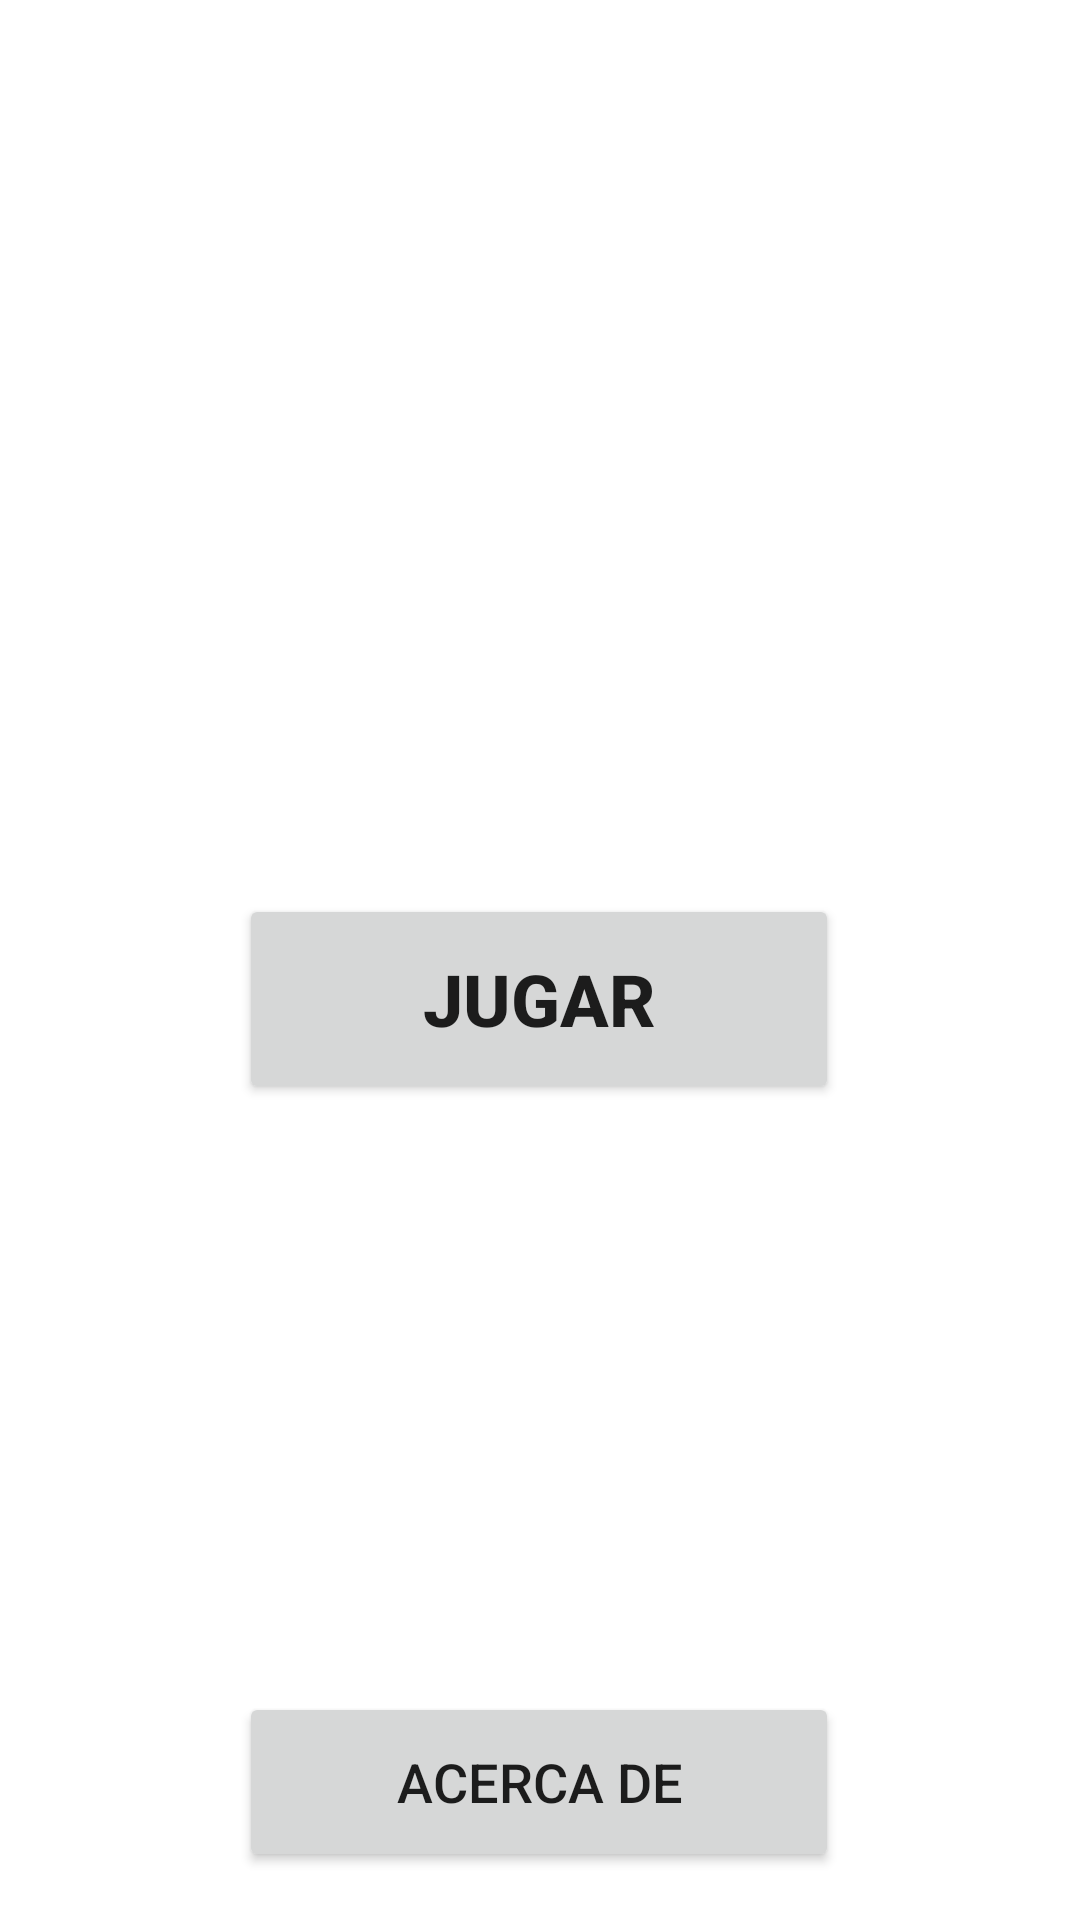

Android layout source for this screen:
<!-- AndroidManifest.xml: application theme Theme.U4JuegoAsteroidesApp -->
<!-- res/layout/inicio_layout.xml -->
<?xml version="1.0" encoding="utf-8"?>

<androidx.constraintlayout.widget.ConstraintLayout xmlns:android="http://schemas.android.com/apk/res/android"
    xmlns:app="http://schemas.android.com/apk/res-auto"
    xmlns:tools="http://schemas.android.com/tools"
    android:layout_width="match_parent"
    android:layout_height="match_parent"
    android:background="@drawable/fondo">

    <Button
        android:id="@+id/button"
        android:layout_width="200dp"
        android:layout_height="70dp"
        android:layout_marginBottom="196dp"
        android:onClick="btnJugarClick"
        android:text="Jugar"
        android:textSize="24sp"
        android:textStyle="bold"
        app:layout_constraintBottom_toTopOf="@+id/button2"
        app:layout_constraintEnd_toEndOf="parent"
        app:layout_constraintHorizontal_bias="0.497"
        app:layout_constraintStart_toStartOf="parent" />

    <Button
        android:id="@+id/button2"
        android:layout_width="200dp"
        android:layout_height="60dp"
        android:layout_marginBottom="16dp"
        android:onClick="btnAcercaDeClick"
        android:text="Acerca De"
        android:textSize="18sp"
        app:layout_constraintBottom_toBottomOf="parent"
        app:layout_constraintEnd_toEndOf="parent"
        app:layout_constraintHorizontal_bias="0.497"
        app:layout_constraintStart_toStartOf="parent" />

    <TextView
        android:id="@+id/textView"
        android:layout_width="320dp"
        android:layout_height="247dp"
        android:background="@drawable/doom_logo"
        android:textAlignment="center"
        android:textColor="@color/white"
        android:textSize="30sp"
        android:textStyle="bold"
        app:layout_constraintBottom_toTopOf="@+id/button"
        app:layout_constraintEnd_toEndOf="parent"
        app:layout_constraintStart_toStartOf="parent"
        app:layout_constraintTop_toTopOf="parent"
        app:layout_constraintVertical_bias="0.382" />

</androidx.constraintlayout.widget.ConstraintLayout>
<!-- resources referenced by this layout -->
<resources>
  <style name="Theme.U4JuegoAsteroidesApp" parent="Theme.MaterialComponents.DayNight.NoActionBar">
          
          <item name="colorPrimary">@color/purple_500</item>
          <item name="colorPrimaryVariant">@color/purple_700</item>
          <item name="colorOnPrimary">@color/white</item>
          
          <item name="colorSecondary">@color/teal_200</item>
          <item name="colorSecondaryVariant">@color/teal_700</item>
          <item name="colorOnSecondary">@color/black</item>
          
          <item name="android:statusBarColor" tools:targetApi="l">?attr/colorPrimaryVariant</item>
          
      </style>
  <!-- not gathered from this repository: default colours our renderer supplied (Android Studio template values) -->
  <color name="purple_500">#FF6200EE</color>
  <color name="purple_700">#FF3700B3</color>
  <color name="teal_200">#FF03DAC5</color>
  <color name="teal_700">#FF018786</color>
  <color name="black">#FF000000</color>
  <color name="white">#FFFFFFFF</color>
</resources>
